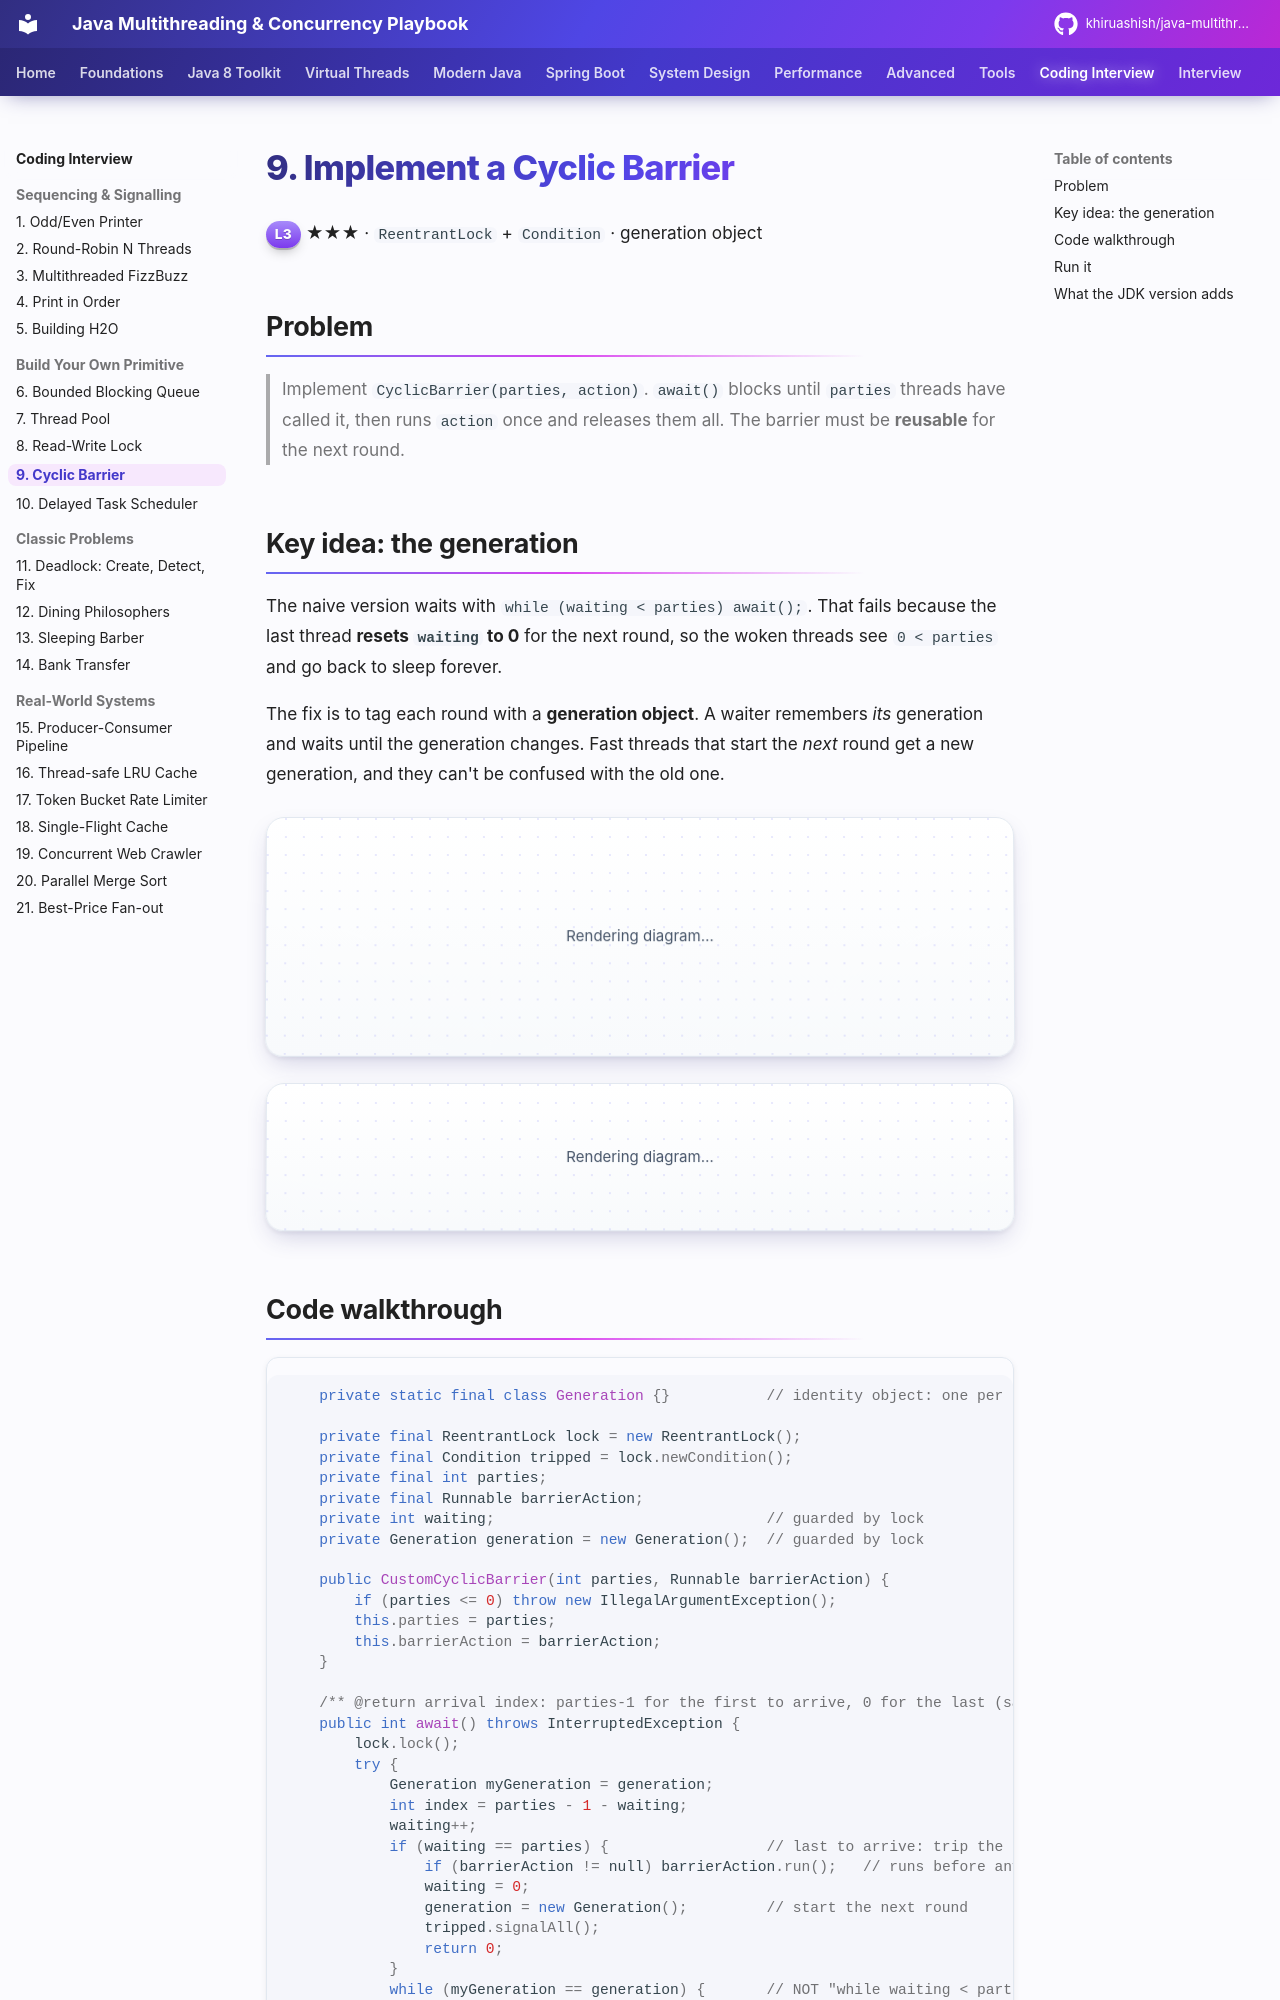

repository: khiruashish/java-multithreading-playbook · page: coding-interview/09-cyclic-barrier/index.html · generator: mkdocs

# 9. Implement a Cyclic Barrier

<span class="level l3">L3</span> ★★★ · `ReentrantLock` + `Condition` · generation object

## Problem

> Implement `CyclicBarrier(parties, action)`. `await()` blocks until `parties` threads have called it, then runs `action` once
> and releases them all. The barrier must be **reusable** for the next round.

## Key idea: the generation

The naive version waits with `while (waiting < parties) await();`. That fails because the last thread **resets
`waiting` to 0** for the next round, so the woken threads see `0 < parties` and go back to sleep forever.

The fix is to tag each round with a **generation object**. A waiter remembers *its* generation and waits until the
generation changes. Fast threads that start the *next* round get a new generation, and they can't be confused with the old one.

```mermaid
sequenceDiagram
    autonumber
    participant A
    participant B
    participant C as C (last)
    participant G as barrier state
    A->>G: gen=g1, waiting=1 → await while gen==g1
    B->>G: gen=g1, waiting=2 → await while gen==g1
    C->>G: waiting=3 == parties → run action
    C->>G: waiting=0, gen=g2, signalAll
    A->>A: wakes: gen(g2) != g1 → return
    B->>B: wakes: gen(g2) != g1 → return
    Note over A,C: A can immediately call await() for round 2 (gen g2)
```

```mermaid
stateDiagram-v2
    direction LR
    g1: generation g1 (filling 0..parties-1)
    g2: generation g2
    g1 --> g2: last arrival runs action, waiting=0, new Generation, signalAll
    g2 --> g3: next round...
```
